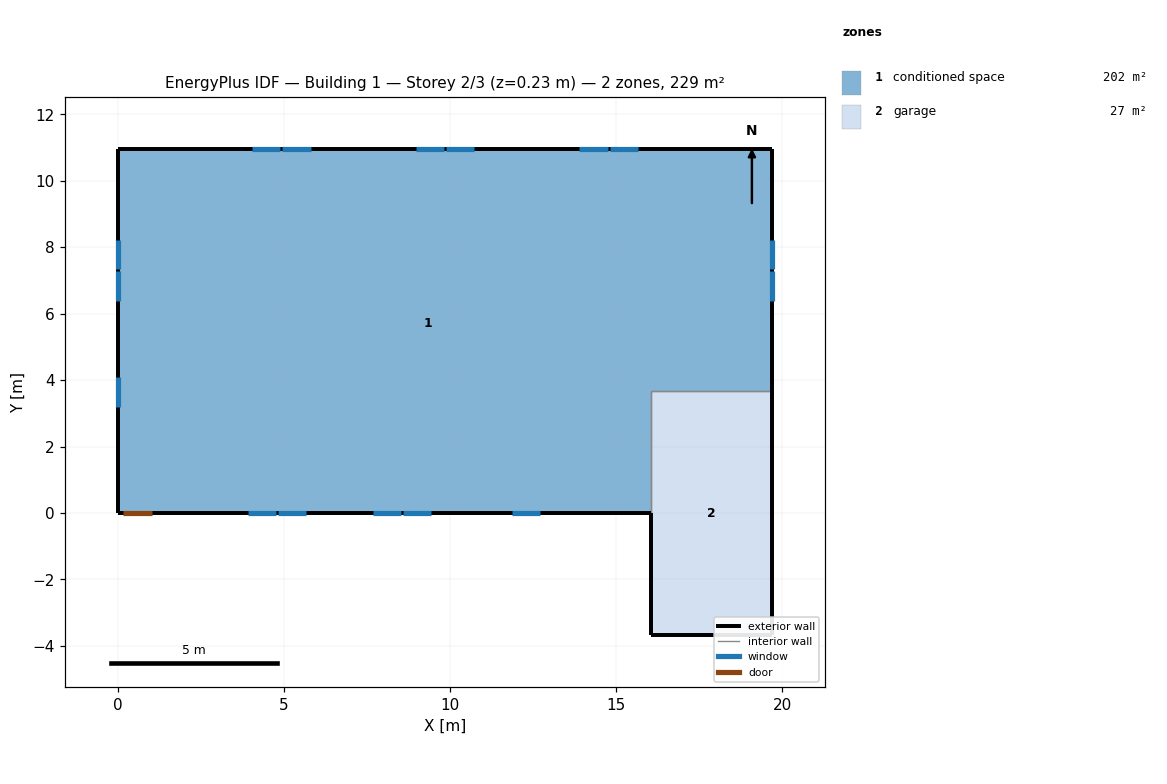
=== STOREY PLAN SPEC (per zone: floor XY polygon, exterior-wall plan segments, windows/doors) ===
zone 1: conditioned space  (202.4 m²)
  floor: (19.71, 10.95) (19.71, 3.66) (16.05, 3.66) (16.05, 0.00) (0.00, 0.00) (0.00, 10.95)
  exterior wall: (19.71, 10.95) – (19.71, 3.66)  [7.3 m]
    window: (19.71, 6.38) – (19.71, 7.27)  [1.1 m²]
    window: (19.71, 7.33) – (19.71, 8.23)  [1.1 m²]
  exterior wall: (16.05, 0.00) – (1.05, 0.00)  [15.0 m]
    window: (3.93, 0.00) – (4.77, 0.00)  [0.9 m²]
    window: (4.83, 0.00) – (5.67, 0.00)  [0.9 m²]
    window: (7.68, 0.00) – (8.52, 0.00)  [0.9 m²]
    window: (8.58, 0.00) – (9.42, 0.00)  [0.9 m²]
    window: (11.88, 0.00) – (12.72, 0.00)  [0.9 m²]
  exterior wall: (1.05, 0.00) – (0.13, 0.00)  [0.9 m]
    door: (0.15, 0.00) – (1.02, 0.00)  [1.9 m²]
  exterior wall: (0.13, 0.00) – (0.00, 0.00)  [0.1 m]
  exterior wall: (0.00, 0.00) – (0.00, 10.95)  [10.9 m]
    window: (0.00, 8.23) – (0.00, 7.33)  [1.1 m²]
    window: (0.00, 7.27) – (0.00, 6.37)  [1.1 m²]
    window: (0.00, 4.10) – (0.00, 3.20)  [1.1 m²]
  exterior wall: (0.00, 10.95) – (19.71, 10.95)  [19.7 m]
    window: (15.66, 10.95) – (14.81, 10.95)  [1.0 m²]
    window: (14.75, 10.95) – (13.90, 10.95)  [1.0 m²]
    window: (10.73, 10.95) – (9.89, 10.95)  [1.0 m²]
    window: (9.82, 10.95) – (8.98, 10.95)  [1.0 m²]
    window: (5.81, 10.95) – (4.96, 10.95)  [1.0 m²]
    window: (4.90, 10.95) – (4.05, 10.95)  [1.0 m²]
  interior walls: 2
zone 2: garage  (26.8 m²)
  floor: (16.05, -3.66) (16.05, 3.66) (19.71, 3.66) (19.71, -3.66)
  exterior wall: (16.05, 0.00) – (16.05, -3.66)  [3.7 m]
  exterior wall: (19.71, 3.66) – (19.71, -3.66)  [7.3 m]
  exterior wall: (19.71, -3.66) – (16.05, -3.66)  [3.7 m]
  interior walls: 2

=== DERIVED (storey summary) ===
Building: Building 1
Storey: 2 of 3  (floor level z = 0.23 m)
Storey gross floor area: 229.2 m²
Zones on this storey: 2
  - conditioned space: floor 202.4 m²; exterior wall 54.0 m (131.7 m²); 16 window(s) 15.8 m²; WWR 12.0%; 1 door(s)
  - garage: floor 26.8 m²; exterior wall 14.6 m (35.7 m²); WWR 0.0%
Zone adjacency (shared interzone walls):
  - conditioned space ↔ garage